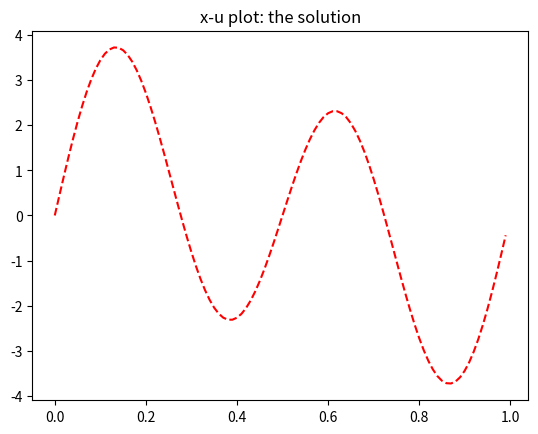
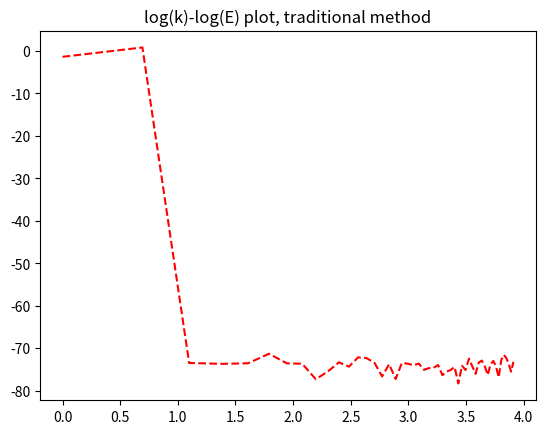

Recreate these plots in Python, in order.
import numpy as np
import matplotlib.pyplot as plt

# Input other values.
v = 0.005
T = 0.5
N1 = 100
N2 = 50000
dx = 1/N1
dt = T/N2
r = v*dt/np.power(dx,2)

print("The von Neumann coefficient is")
print(r)


# Initialize the mesh grid.
x = np.linspace(0, 1-dx, num=N1)
f = np.sin(2*np.pi*x) + 3*np.sin(4*np.pi*x) 


# Define and input the initial data.
u = np.zeros((N2+1, N1))

u[0] = f

#perform the corresponding numerical scheme;
    
for i in range(N2):
    for j in range(N1):
        m_r = (j+1)%N1
        u[i+1,j] = u[i,j] - dt*u[i,j]*(u[i, m_r] - u[i,j-1])/(2*dx) + r*(u[i, m_r] + u[i,j-1] - 2*u[i,j])
        


#plot the solutions & check
plt.plot(x, u[0,], "r--")
plt.plot(x, u[10000,],'b-')
plt.plot(x, u[50000,],'g-')
plt.title("x-u plot: the solution")
plt.show()

uhat = np.zeros((N2+1, N1), dtype=complex)
E = np.zeros((N2+1, N1))
l = np.arange(0, N1/2 + 1,1)


for r in range(N2+1):
    uhat[r] = np.fft.fft(u[r])/N1
    
E = np.abs(uhat)**2

n = int(N1/2 + 1)

plt.plot(np.log(l), np.log(E[0, 0:n]), 'r--')
plt.plot(np.log(l), np.log(E[10000, 0:n]), 'b-')
plt.plot(np.log(l), np.log(E[30000, 0:n]), 'g-')
plt.plot(np.log(l), np.log(E[50000, 0:n]), 'c-')
plt.title('log(k)-log(E) plot, traditional method')
plt.show()



'''
#write the data/solution to a file.
#We only extract 1/1000 data from the giant matrix. The output should be a 501*501 matrix.
with open("hopf_cole.txt","w") as w:
    for i in range(501):
        for j in range(N1+1):
            w.write(str(u[1000*i][j]) + " ")
        w.write("\n")
'''
